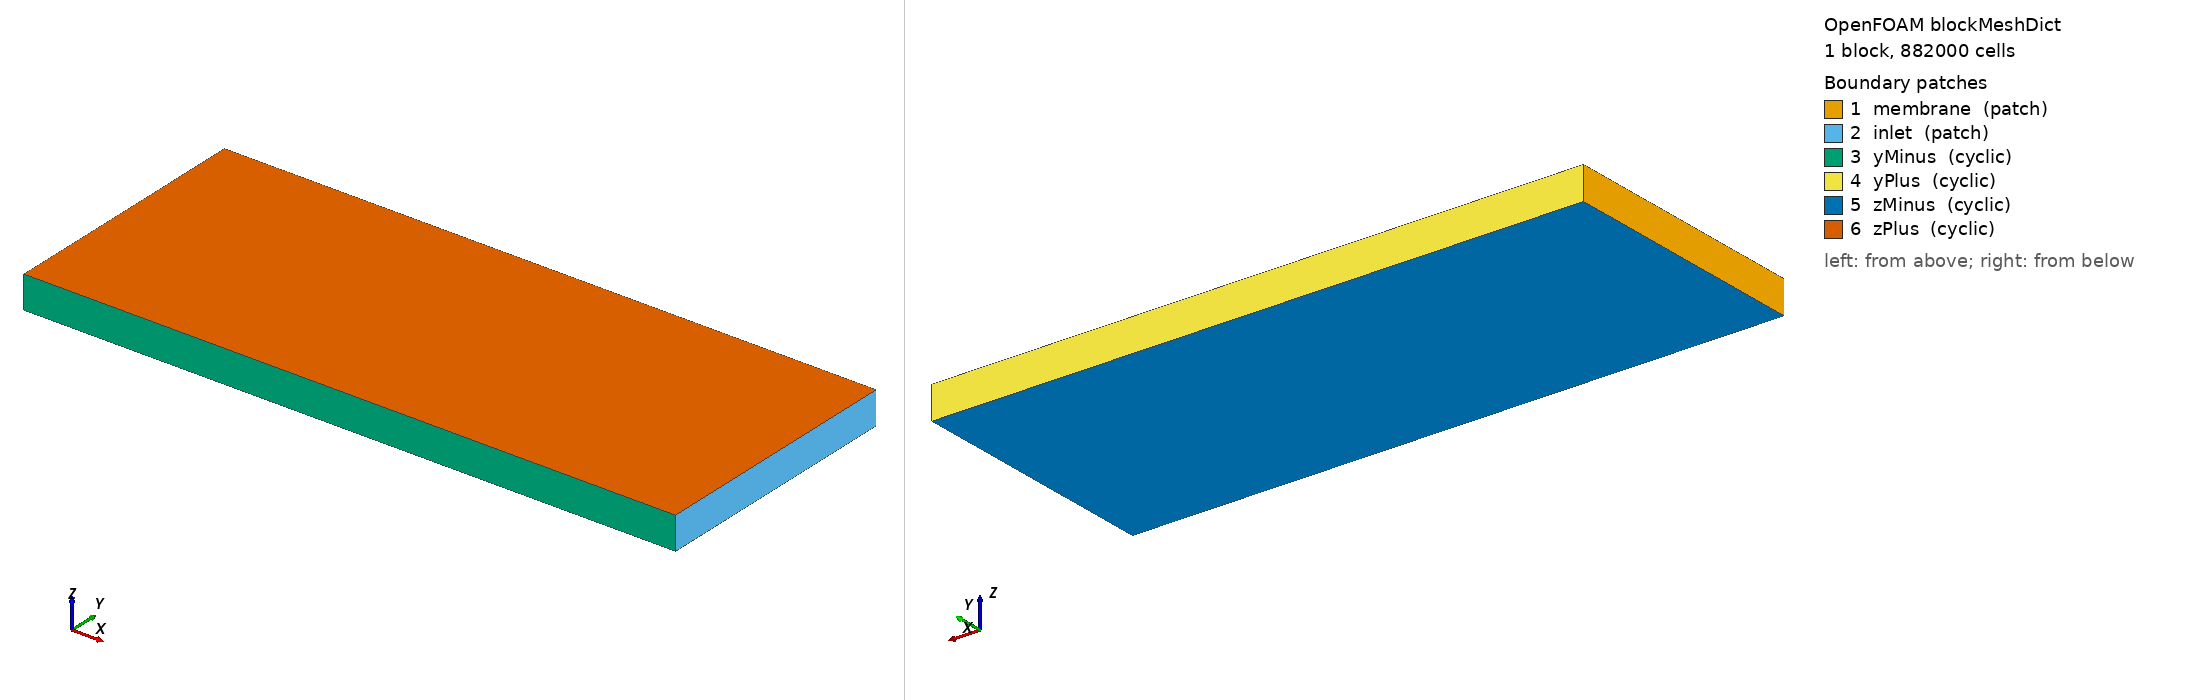

OpenFOAM case: the mesh blockMesh builds from blockMeshDict, 1 block(s), 882000 cells. Boundary patches (legend numbers): 1 membrane (patch), 2 inlet (patch), 3 yMinus (cyclic), 4 yPlus (cyclic), 5 zMinus (cyclic), 6 zPlus (cyclic). Left view from above one corner, right view from below the opposite corner. Boundary conditions: 0 field file(s) under 0/; 0 of 6 drawn patches have an entry in a shipped field file.

=== system/blockMeshDict ===
/*--------------------------------*- C++ -*----------------------------------*\
| =========                 |                                                 |
| \\      /  F ield         | OpenFOAM: The Open Source CFD Toolbox           |
|  \\    /   O peration     | Version:  v2506                                 |
|   \\  /    A nd           | Website:  www.openfoam.com                      |
|    \\/     M anipulation  |                                                 |
\*---------------------------------------------------------------------------*/
FoamFile
{
    version     2.0;
    format      ascii;
    class       dictionary;
    location    "system";
    object      blockMeshDict;
}
// ... header igual ...
convertToMeters 1;
// Base mesh
// Nx  500;
// Ny  1;
// Nz  500;
// unrefined mesh
Nx  350;
Ny  140;
Nz  18;
vertices
(
    // z = 0
    (0       -0.001  0)
    (0.005   -0.001  0)
    (0.005    0.001  0)
    (0        0.001  0)

    // z = 0.003
    (0       -0.001  0.00025)
    (0.005   -0.001  0.00025)
    (0.005    0.001  0.00025)
    (0        0.001  0.00025)
);

blocks
(
    hex (0 1 2 3 4 5 6 7)
        ($Nx $Ny $Nz)
        simpleGrading (1 1 1)

);

boundary
(
    membrane { type patch; faces ((0 3 7 4)); }     // x = 0
    inlet    { type patch; faces ((1 2 6 5)); }     // x = 2.5 mm

    yMinus
    {
        type           cyclic;
        neighbourPatch yPlus;
        faces ((0 1 5 4));
    }
    yPlus
    {
        type           cyclic;
        neighbourPatch yMinus;
        faces ((3 2 6 7));
    }

    zMinus
    {
        type           cyclic;
        neighbourPatch zPlus;
        faces ((0 1 2 3));
    }
    zPlus
    {
        type           cyclic;
        neighbourPatch zMinus;
        faces ((4 5 6 7));
    }
);



=== system/controlDict ===
/*--------------------------------*- C++ -*----------------------------------*\
| =========                 |                                                 |
| \\      /  F ield         | OpenFOAM: The Open Source CFD Toolbox           |
|  \\    /   O peration     | Version:  v2506                                 |
|   \\  /    A nd           | Website:  www.openfoam.com                      |
|    \\/     M anipulation  |                                                 |
\*---------------------------------------------------------------------------*/
FoamFile
{
    version     2.0;
    format      ascii;
    class       dictionary;
    object      controlDict;
}
// * * * * * * * * * * * * * * * * * * * * * * * * * * * * * * * * * * * * * //

application     centriMembSolver;

startFrom       latestTime;

startTime       0;

stopAt          endTime;

endTime         20; //FAz mesmo falta!

deltaT          0.001;

writeControl    adjustableRunTime;

writeInterval   0.1;

purgeWrite      0;

writeFormat       ascii;
writeCompression on;

writePrecision  6;

timeFormat      general;

timePrecision   6;

runTimeModifiable true;

adjustTimeStep  yes;

maxCo 0.2;
maxDeltaT 0.1;

centriMembSolver
{
    solveTracer true;
}

libs ("libGamaPatchAvgTimeWindow.so");


functions
{

    meanU
    {
        type            volFieldValue;
        libs            ("libfieldFunctionObjects.so");

        // escreve no log
        log             true;

        // quando escrever
        writeControl    timeStep;
        writeInterval   20;

        // OBRIGATÓRIO nesta versão
        writeFields     false;

        // região = todo o domínio
        regionType      all;

        // operação: média volumétrica (vector)
        operation       volAverage;

        fields
        (
            U
        );
    }


    GamaPatchAvgTimeWindow1
    {
        type        GamaPatchAvgTimeWindow;

        // --- settings ---
        patchName   membrane;
        fieldName   Gama;
        timeWindow  1;              // atenção: isto continua a ser 30 steps!

        // --- output control ---
        writeControl writeTime;      // segue o writeInterval do controlDict
        log         true;

        // optional naming
        outputName  Gama_membrane_avgWin;
        fileName    areaAvg_timeWindow.dat;
    }

    CTPatchAvgTimeWindow2
    {
        type        GamaPatchAvgTimeWindow;

        // --- settings ---
        patchName   membrane;
        fieldName   GamaT;
        timeWindow  1;              // atenção: isto continua a ser 30 steps!

        // --- output control ---
        writeControl writeTime;      // segue o writeInterval do controlDict
        log         true;

        // optional naming
        outputName  CT_membrane_avgWi2n;
        fileName    areaAvg_timeWindow2.dat;
    }
        //Ro = mag(vorticity)/2.omega. If Ro <0.1 we have geostrophic flow
    vorticity1
    {
        type            vorticity;
        libs            ("libfieldFunctionObjects.so");
        enabled         true;

        field           U;          // se o teu campo se chama U
        result          vorticity;  // nome do campo de saída

        writeControl    writeTime;
    }

    fieldAverage1
    {
        type            fieldAverage;
        libs            (fieldFunctionObjects);
        writeControl    writeTime;

        fields
        (
            Gama
            {
                mean        on;
                prime2Mean  on;
                base        time;
            }
        );
//         restartOnRestart    false;
//         restartOnOutput     false;
        //periodicRestart     true;
        //restartPeriod       5;
        restartTime         10;
    }
    fieldAverage2
    {
        type            fieldAverage;
        libs            (fieldFunctionObjects);
        writeControl    writeTime;

        fields
        (
            GamaT
            {
                mean        on;
                prime2Mean  on;
                base        time;
            }
        );
//         restartOnRestart    false;
//         restartOnOutput     false;
        //periodicRestart     true;
        //restartPeriod       5;
        restartTime         10;
    }
}
